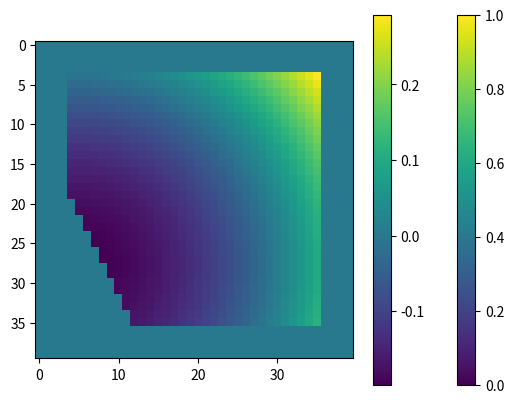

This chart was generated by the following Python code: (Note: this script raises an exception after producing the figure.)
#!/usr/bin/env python3
# -*- coding: utf-8 -*-

# BCDI: tools for pre(post)-processing Bragg coherent X-ray diffraction imaging data
#   (c) 07/2017-06/2019 : CNRS UMR 7344 IM2NP
#   (c) 07/2019-present : DESY PHOTON SCIENCE
#       authors:
#         Jerome Carnis, carnis_jerome@yahoo.fr

import matplotlib.pyplot as plt
import numpy as np

helptext = """
Calculate the FT of an object with displacement, using kinematic sum.

Author: Stephane Labat @ IM2NP
Modif: Jerome Carnis
"""

support = np.ones((32, 32))
x, y = np.indices((32, 32))
sample = support*(x-16-2*y) < 0
plt.imshow(sample)
plt.show()

x0 = 24
y0 = 1
# displ = np.sin(2*pi*(x-20)/40)*((x-x0)**2+(y-y0)**2)/2000
displacement = ((x-x0)**2+(y-y0)**2)/3000-0.2

plt.imshow(sample)
plt.colorbar()
plt.show()

repres = np.zeros((40, 40))
repres[4:36, 4:36] = displacement*sample

plt.imshow(repres)
plt.colorbar()
plt.show()

tay = np.array([256, 256])
qx = 5
qy = 12
# amp=sum(obj*exp(1j*(qx*(x+displ)+qy*y)))
# amp=sum(samp*exp(1j*(qx*(x+displ)+qy*y)))
# amplit=sum(samp*np.exp(1j*2*np.pi*(qx*(x+displ)/tay[0]+qy*y/tay[1])))
intensite = abs(sum(sample*np.exp(-1j*2*np.pi*(qx*(x/tay[0]+displacement)+qy*y/tay[1]))))**2

h = 1
k = 1
tay = np.array([256, 256])
intensity = np.zeros(tay)
for qx in range(tay[0]):
    for qy in range(tay[1]):
        intensity[qx, qy] = abs(sum(sample*np.exp(-1j*2*np.pi *
                                                  ((qx/tay[0]+h-1/2)*(x+displacement)+(qy/tay[1]+k-1/2)*y))))**2
plt.imshow(np.log10(intensity), vmax=6, vmin=1)
plt.show()

# newintens=np.roll(np.roll(intens, 35, axis=0), 35, axis=1)
# plt.imshow(np.log10(newintens), vmax=4, vmin=-1)
# plt.show()

# save intensity file
filename = "C:/Users/<user>/Work Folders/Documents/data/simulationintensite_test.npy"
np.save(filename, intensity)
